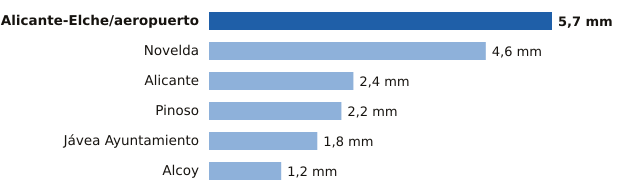

Values plotted in this chart, from the file beside it:
estacion, provincia, mm
Alicante-Elche/aeropuerto, Alicante, 5.7
Novelda, Alicante, 4.6
Alicante, Alicante, 2.4
Pinoso, Alicante, 2.2
Jávea Ayuntamiento, Alicante, 1.8
Alcoy, Alicante, 1.2
